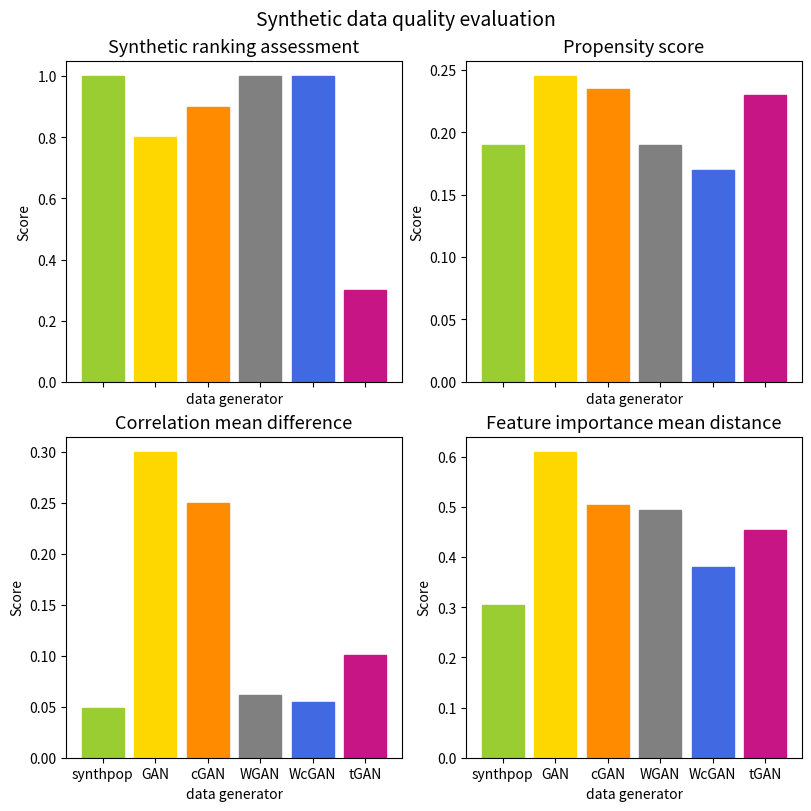

Write the Python code that produced this figure. (Note: this script raises an exception after producing the figure.)
import pandas as pd
import numpy as np
import matplotlib.pyplot as plt
np.random.seed(7)

f, ax = plt.subplots(2,2, figsize=(8, 8), sharey=False, sharex=True, constrained_layout=True)
plt.suptitle('Synthetic data quality evaluation', fontsize=14)

# SRA

score_synthpop = 1
score_GAN = 0.8
score_cGAN = 0.9
score_WGAN = 1
score_WcGAN = 1
score_tGAN = 0.3
x = np.arange(6)
distance = [score_synthpop, score_GAN, score_cGAN, score_WGAN, score_WcGAN, score_tGAN]

ax[0,0].set_title('Synthetic ranking assessment',fontsize=13)
ax[0,0].set_ylabel('Score')
ax[0,0].set_xlabel('data generator')
a = ax[0,0].bar(x, distance)
plt.xticks(x, ('synthpop', 'GAN', 'cGAN', 'WGAN', 'WcGAN', 'tGAN'))

a[0].set_color('yellowgreen')#('lightseagreen')
a[1].set_color('gold')
a[2].set_color('darkorange')
a[3].set_color('grey')
a[4].set_color('royalblue')#('dodgerblue')
a[5].set_color('mediumvioletred')


# propensity score

score_synthpop = 0.19
score_GAN = 0.245
score_cGAN = 0.235
score_WGAN = 0.19
score_WcGAN = 0.17
score_tGAN = 0.23
x = np.arange(6)
distance = [score_synthpop, score_GAN, score_cGAN, score_WGAN, score_WcGAN, score_tGAN]

ax[0,1].set_title('Propensity score',fontsize=13)
ax[0,1].set_ylabel('Score')
ax[0,1].set_xlabel('data generator')
a = ax[0,1].bar(x, distance)
plt.xticks(x, ('synthpop', 'GAN', 'cGAN', 'WGAN', 'WcGAN', 'tGAN'))

a[0].set_color('yellowgreen')#('lightseagreen')
a[1].set_color('gold')
a[2].set_color('darkorange')
a[3].set_color('grey')
a[4].set_color('royalblue')#('dodgerblue')
a[5].set_color('mediumvioletred')

# correlation

score_synthpop = 0.0486
score_GAN = 0.3
score_cGAN = 0.25
score_WGAN = 0.062
score_WcGAN = 0.0551
score_tGAN = 0.101
x = np.arange(6)
distance = [score_synthpop, score_GAN, score_cGAN, score_WGAN, score_WcGAN, score_tGAN]

ax[1,0].set_title('Correlation mean difference',fontsize=13)
ax[1,0].set_ylabel('Score')
ax[1,0].set_xlabel('data generator')
a = ax[1,0].bar(x, distance)
plt.xticks(x, ('synthpop', 'GAN', 'cGAN', 'WGAN', 'WcGAN', 'tGAN'))

a[0].set_color('yellowgreen')#('lightseagreen')
a[1].set_color('gold')
a[2].set_color('darkorange')
a[3].set_color('grey')
a[4].set_color('royalblue')#('dodgerblue')
a[5].set_color('mediumvioletred')

# FI

score_synthpop = 0.30397905792328034
score_GAN = 0.6095067062886259
score_cGAN = 0.5043027948775269
score_WGAN = 0.49373622393187355
score_WcGAN = 0.38102711907990955
score_tGAN = 0.45461186162065087
x = np.arange(6)
distance = [score_synthpop, score_GAN, score_cGAN, score_WGAN, score_WcGAN, score_tGAN]

ax[1,1].set_title('Feature importance mean distance',fontsize=13)
ax[1,1].set_ylabel('Score')
ax[1,1].set_xlabel('data generator')
a = ax[1,1].bar(x, distance)
plt.xticks(x, ('synthpop', 'GAN', 'cGAN', 'WGAN', 'WcGAN', 'tGAN'))

a[0].set_color('yellowgreen')#('lightseagreen')
a[1].set_color('gold')
a[2].set_color('darkorange')
a[3].set_color('grey')
a[4].set_color('royalblue')#('dodgerblue')
a[5].set_color('mediumvioletred')

plt.savefig('3) data quality evaluation/poster_all.png')